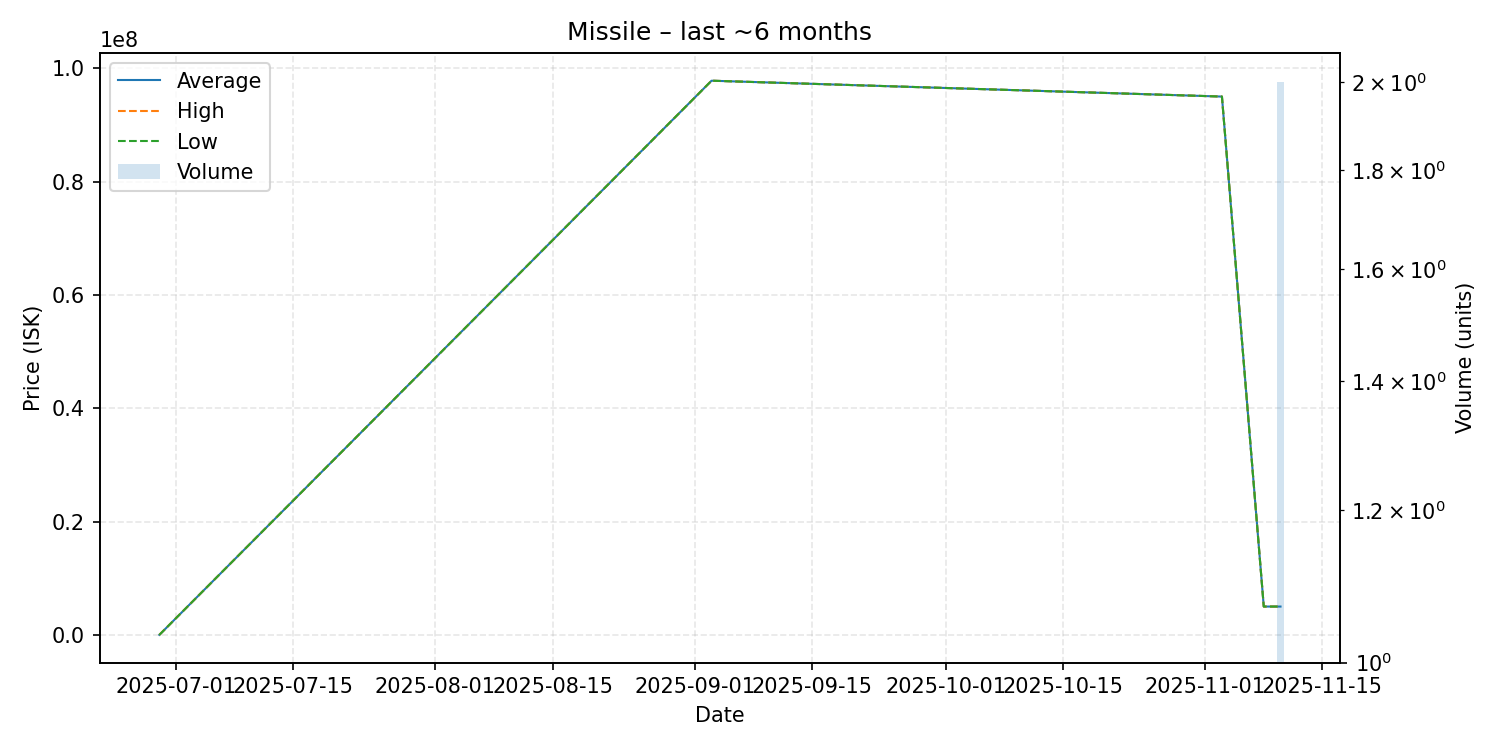

Values plotted in this chart, from the file beside it:
date, average, highest, lowest, order_count, volume
2025-06-29, 1101, 1101, 1101, 1, 1
2025-09-03, 97800000, 97800000, 97800000, 1, 1
2025-11-03, 95000000, 95000000, 95000000, 1, 1
2025-11-08, 5000000, 5000000, 5000000, 1, 1
2025-11-10, 5000000, 5000000, 5000000, 2, 2
